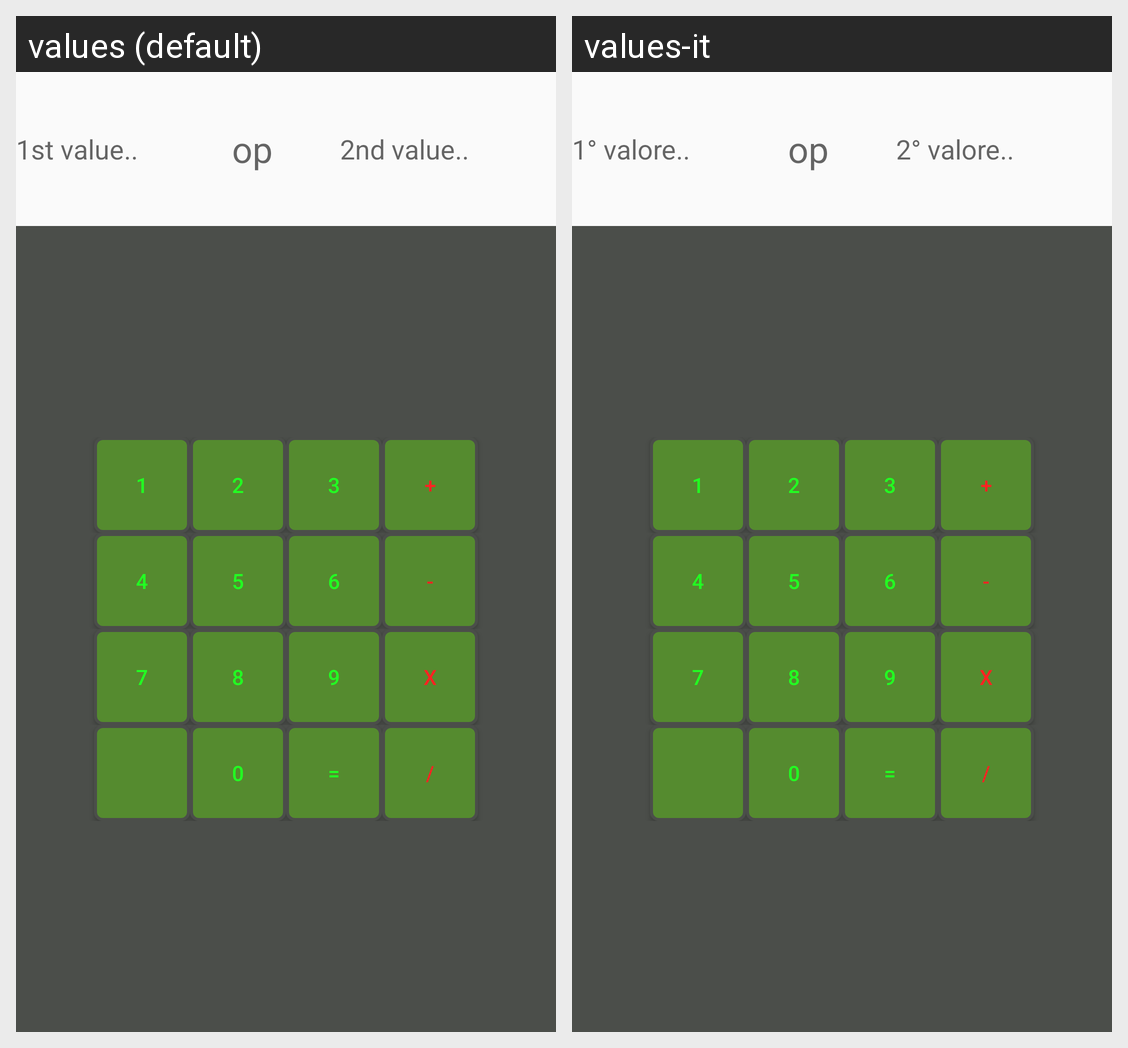

The same Android screen rendered under two of its app's locales, left to right. List the strings drawn on it with the default value and each locale's translation.
Android screen res/layout/activity_main_try.xml rendered under 2 locales, left to right: values (default), values-it. Device: Nexus 5 (rendered at 1080×1920; each locale shown at half size, 540×960, under a caption strip naming it); theme NoActionBar.
Strings drawn on this screen, with the default value and each locale's value (text and hints the layout hard-codes, and strings that could not be matched under every locale, appear in the picture but are not listed):

hint1
  values: 1st value..
  values-it: 1° valore..

hintOp
  values: op
  values-it: op

hint2
  values: 2nd value..
  values-it: 2° valore..

n_1
  values: 1
  values-it: 1

n_2
  values: 2
  values-it: 2

n_3
  values: 3
  values-it: 3

add
  values: +
  values-it: +

n_4
  values: 4
  values-it: 4

n_5
  values: 5
  values-it: 5

n_6
  values: 6
  values-it: 6

subtract
  values: -
  values-it: -

n_7
  values: 7
  values-it: 7

n_8
  values: 8
  values-it: 8

n_9
  values: 9
  values-it: 9

multiply
  values: x
  values-it: x

n_0
  values: 0
  values-it: 0

btnResult
  values: =
  values-it: =

divide
  values: /
  values-it: /
